Run: headless pygame with SDL's dummy video driver; simulated clock (each Clock.tick advances the game by its frame time, no real sleeping); random seed 0; keys injected as events and as key.get_pressed() state; no mouse input.
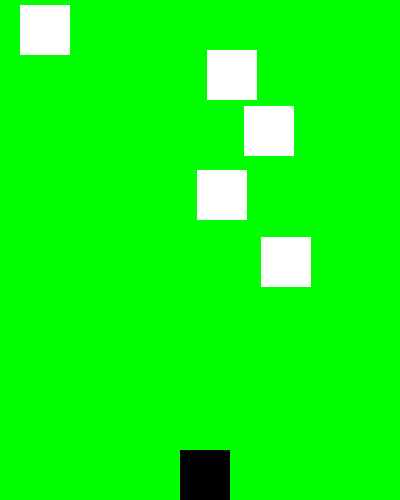
Frame 1 of 2 · flips 1–60 · no input
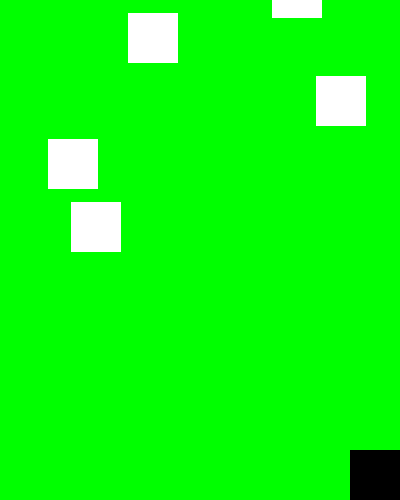
Frame 2 of 2 · flips 61–180 · tapped SPACE, RETURN · held RIGHT (→), D

The pygame program that drew these frames:

import pygame
import random
pygame.init()

WIDTH = 400
HEIGTH = 500
enemies = []

for i in range(5):
    x = random.randint(0, WIDTH-40)
    y = random.randint(-800, -40)
    enemies.append(pygame.Rect(x, y, 50, 50))
    
screen = pygame.display.set_mode((WIDTH, HEIGTH))
pygame.display.set_caption("потм будет название")

player = pygame.Rect(180, 450, 50, 50)

clock = pygame.time.Clock()

running = True

while running:
    for events in pygame.event.get():
        if events.type == pygame.QUIT:
            exit()

    keys = pygame.key.get_pressed()

    if keys[pygame.K_LEFT]:
        player.x -= 9
    if keys[pygame.K_RIGHT]:
        player.x += 9
        
    if player.right > WIDTH:
        player.right = WIDTH
    if player.left < 0:
        player.left = 0
        
        
    clock.tick(60)
    screen.fill("green")

    pygame.draw.rect(screen, "black", player)
    
    for enemy in enemies:
        enemy.y += 9
        if enemy.y > HEIGTH:
            enemy.y = -50
            enemy.x = random.randint(0, WIDTH-player.width)
        pygame.draw.rect(screen, "white", enemy)
        
        if player.colliderect(enemy):
            running = False
    
    pygame.display.update()
